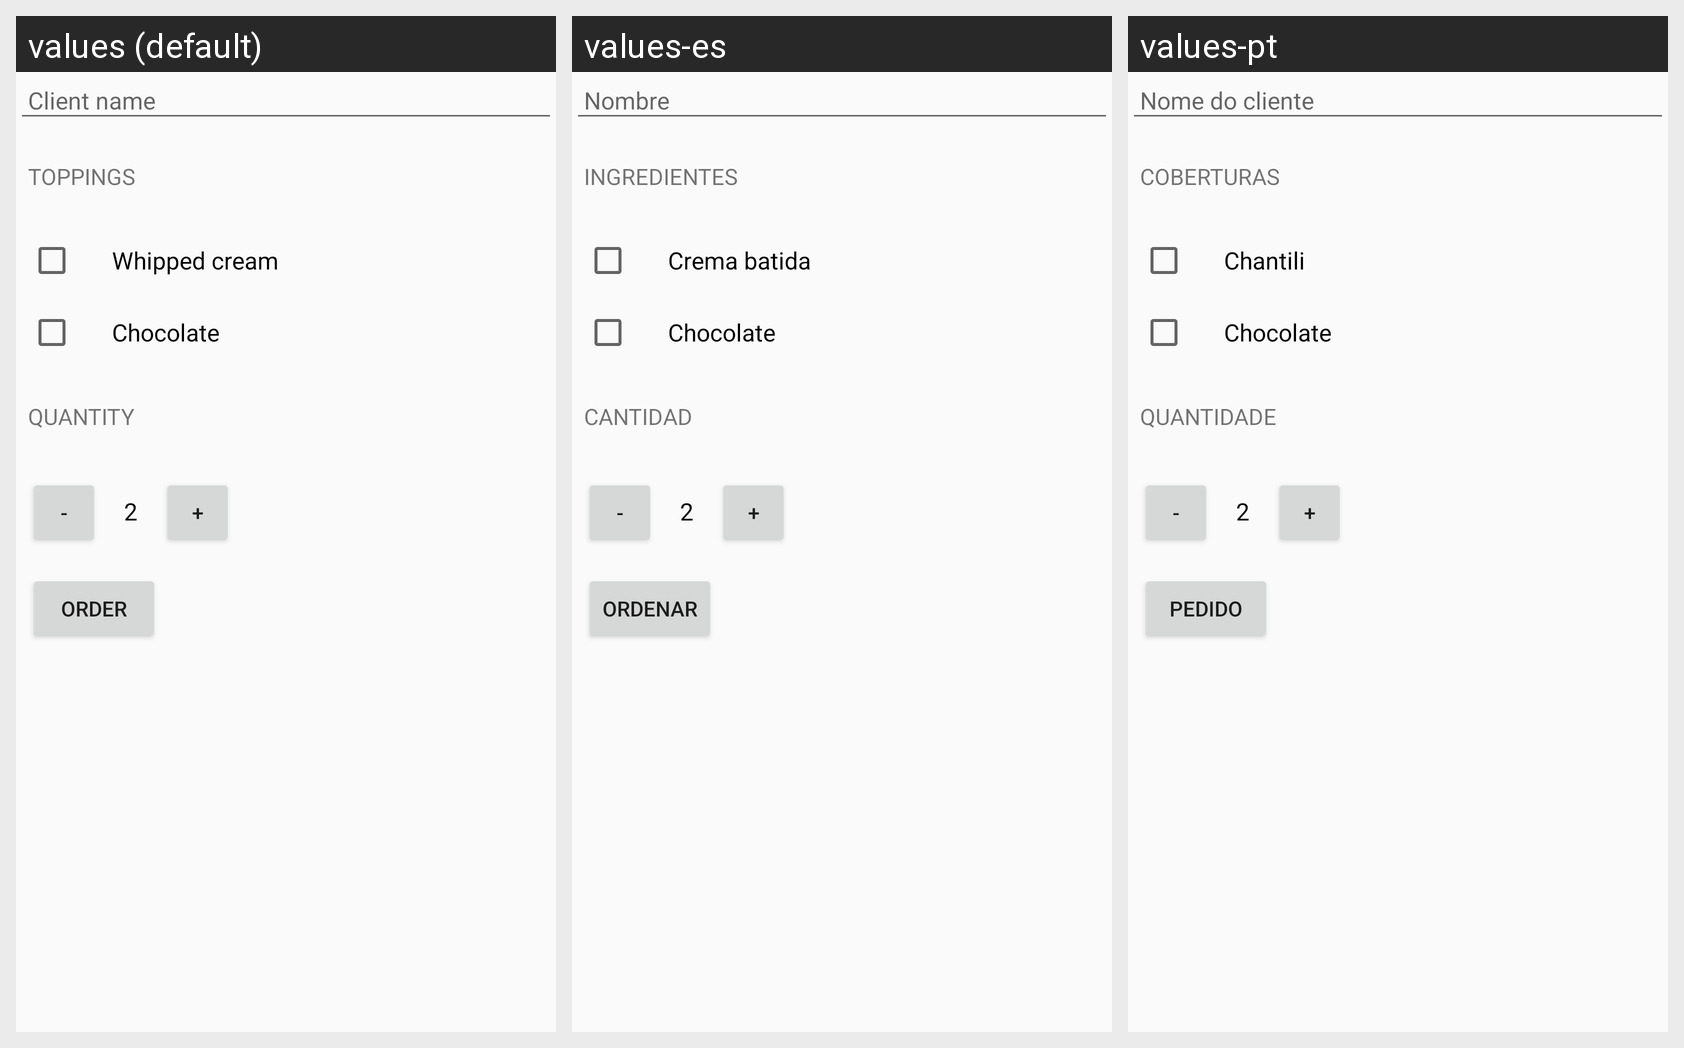

Strings drawn on this Android screen and how each of the app's shown locales translates them:
Android screen res/layout/activity_main.xml rendered under 3 locales, left to right: values (default), values-es, values-pt. Device: Nexus 5 (rendered at 1080×1920; each locale shown at half size, 540×960, under a caption strip naming it); theme AppTheme.
Strings drawn on this screen, with the default value and each locale's value (text and hints the layout hard-codes, and strings that could not be matched under every locale, appear in the picture but are not listed):

client_name
  values: Client name
  values-es: Nombre
  values-pt: Nome do cliente

toppings
  values: Toppings
  values-es: Ingredientes
  values-pt: Coberturas

whipped_cream
  values: Whipped cream
  values-es: Crema batida
  values-pt: Chantili

chocolate
  values: Chocolate
  values-es: Chocolate
  values-pt: Chocolate

quantity
  values: Quantity
  values-es: Cantidad
  values-pt: Quantidade

order
  values: Order
  values-es: Ordenar
  values-pt: Pedido
